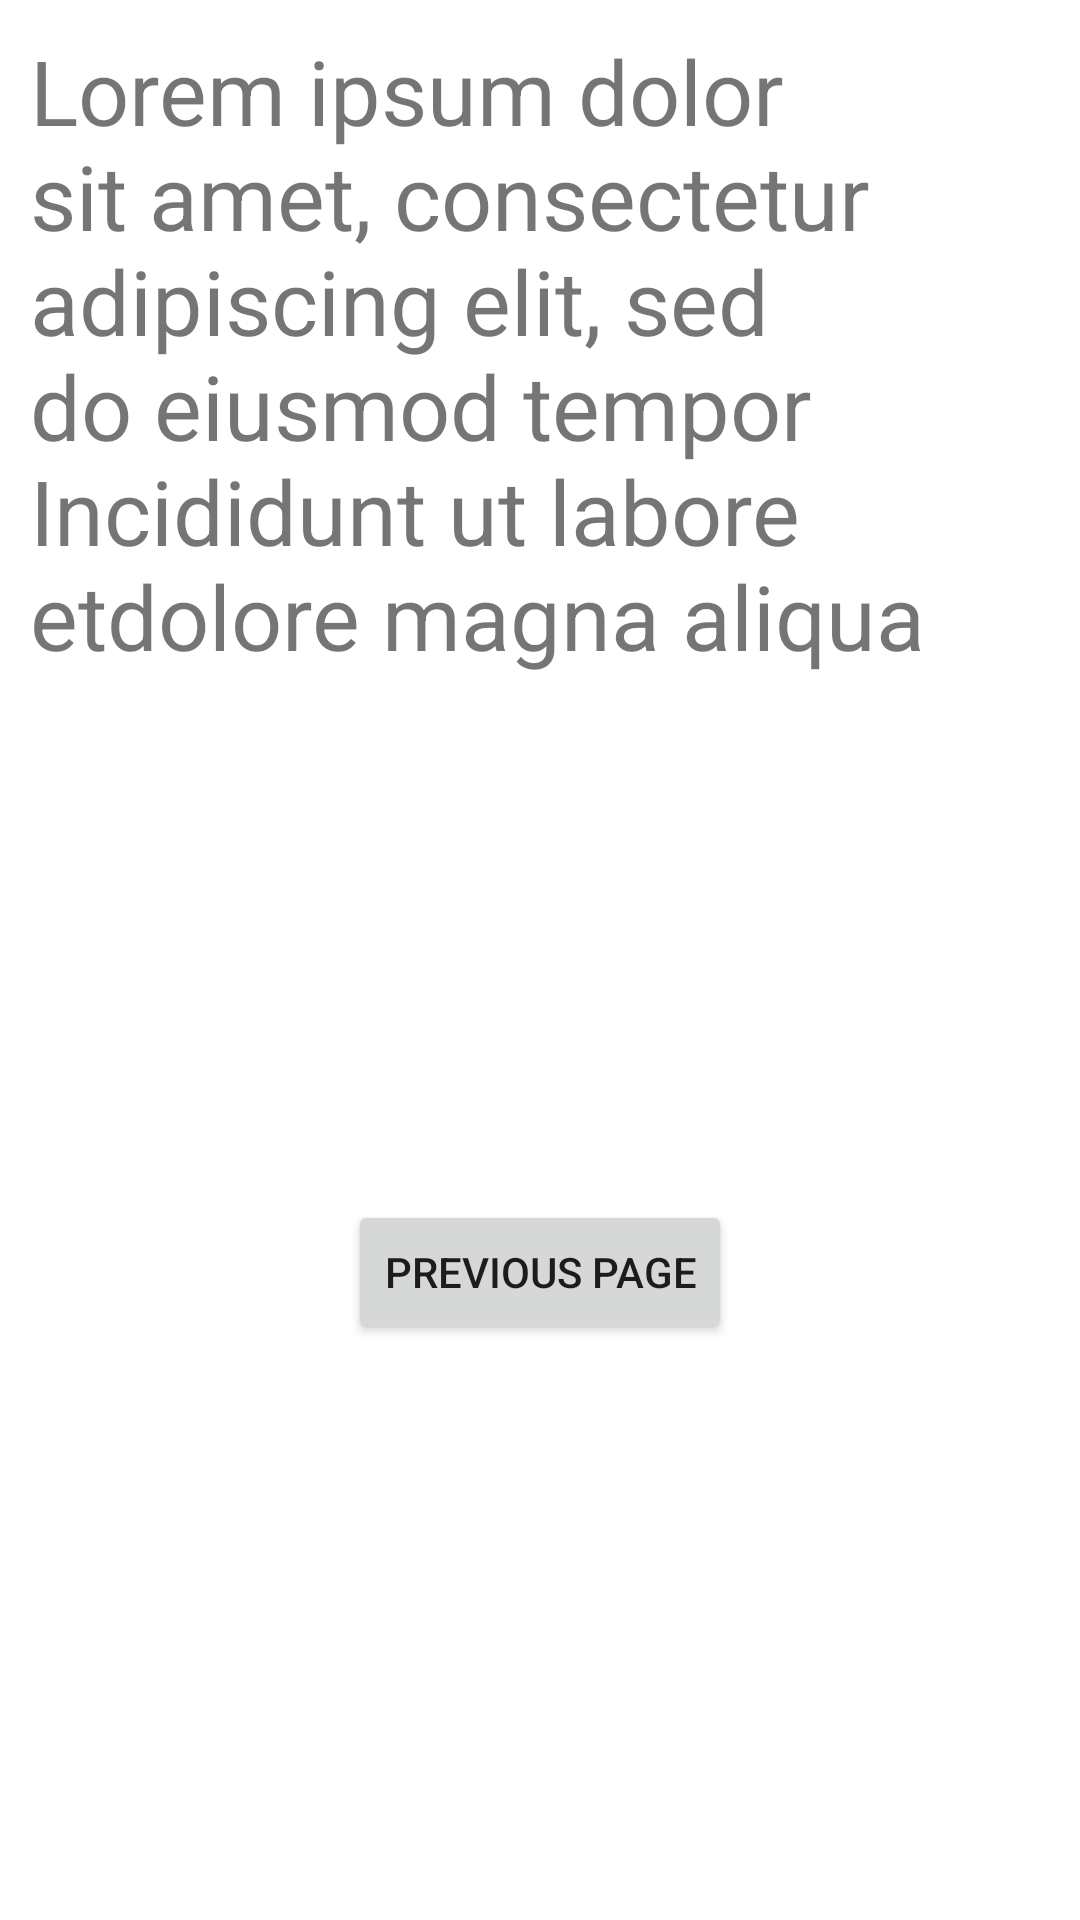

Layout XML and referenced resources for this Android screen:
<!-- AndroidManifest.xml: application theme Theme.ProjetChat -->
<!-- res/layout/activity_2.xml -->
<?xml version="1.0" encoding="utf-8"?>
<RelativeLayout xmlns:android="http://schemas.android.com/apk/res/android"
xmlns:tools="http://schemas.android.com/tools"
android:layout_width="match_parent"
android:layout_height="match_parent"
tools:context="com.example.projetchat.Activity2">

<TextView
    android:layout_width="wrap_content"
    android:layout_height="wrap_content"
    android:layout_centerHorizontal="true"
    android:layout_centerVertical="false"
    android:layout_marginTop="70dp"
    android:layout_margin="10dp"
    android:textSize="30sp"

    android:text="@string/page_de_text" />


    <Button
        android:id="@+id/button"
        android:layout_width="wrap_content"
        android:layout_height="wrap_content"
        android:layout_marginTop="400dp"

        android:layout_centerHorizontal="true"
        android:text="@string/previous_page" />

</RelativeLayout>
<!-- resources referenced by this layout -->
<resources>
  <string name="page_de_text">Lorem ipsum dolor sit amet, consectetur adipiscing elit, sed do eiusmod tempor
  Incididunt ut labore etdolore magna aliqua</string>
  <string name="previous_page">Previous page</string>
  <style name="Theme.ProjetChat" parent="Theme.MaterialComponents.DayNight.DarkActionBar">
          
          <item name="colorPrimary">@color/purple_500</item>
          <item name="colorPrimaryVariant">@color/purple_700</item>
          <item name="colorOnPrimary">@color/white</item>
          
          <item name="colorSecondary">@color/teal_200</item>
          <item name="colorSecondaryVariant">@color/teal_700</item>
          <item name="colorOnSecondary">@color/black</item>
          
          <item name="android:statusBarColor" tools:targetApi="l">?attr/colorPrimaryVariant</item>
          
      </style>
  <!-- not gathered from this repository: default colours our renderer supplied (Android Studio template values) -->
  <color name="purple_500">#FF6200EE</color>
  <color name="purple_700">#FF3700B3</color>
  <color name="teal_200">#FF03DAC5</color>
  <color name="teal_700">#FF018786</color>
  <color name="black">#FF000000</color>
  <color name="white">#FFFFFFFF</color>
</resources>
